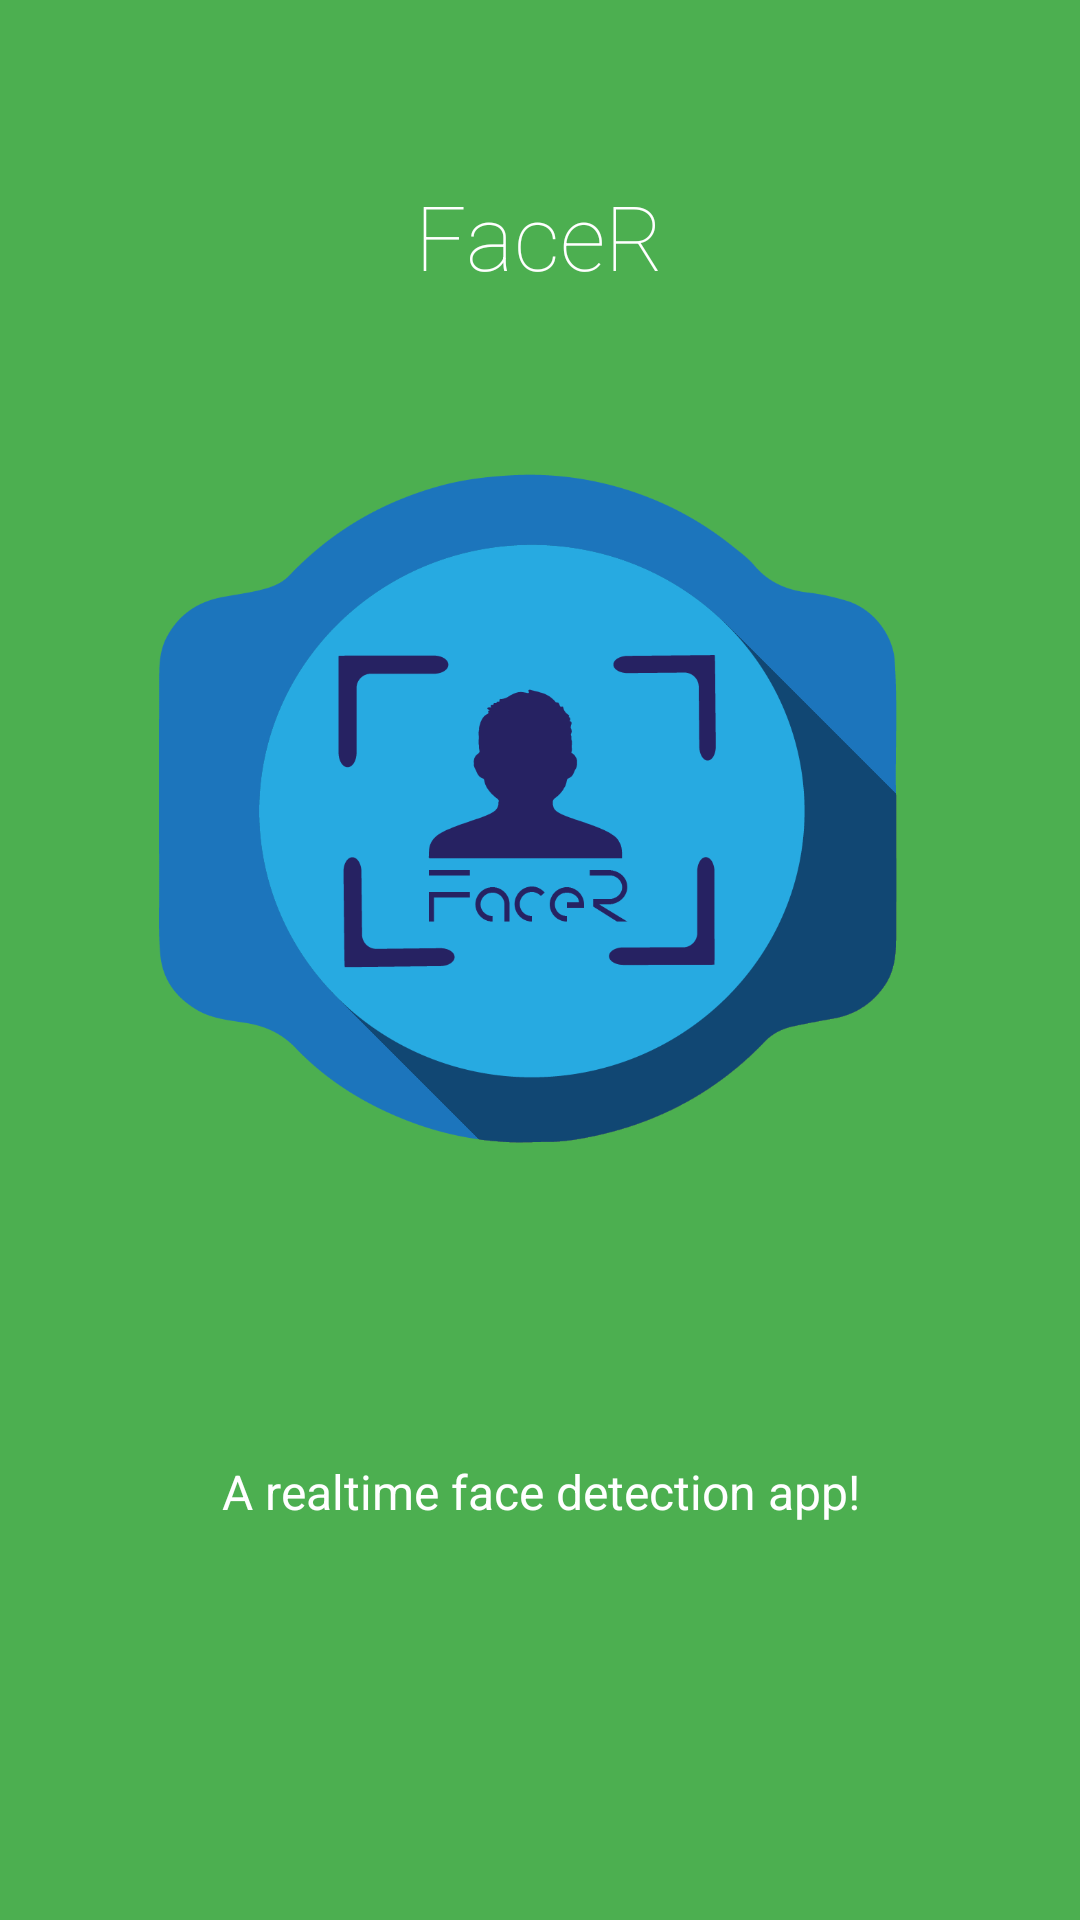

Layout XML and referenced resources for this Android screen:
<!-- AndroidManifest.xml: application theme FullscreenTheme -->
<!-- res/layout/intro.xml -->
<?xml version="1.0" encoding="utf-8"?>
<LinearLayout xmlns:android="http://schemas.android.com/apk/res/android"
    android:orientation="vertical" android:layout_width="match_parent"
    android:layout_height="match_parent"
    android:background="#4CAF50"
    android:layout_weight="10"
    android:id="@+id/main">

    <TextView
        android:layout_width="wrap_content"
        android:layout_height="0dp"
        android:layout_gravity="center"
        android:gravity="center"
        android:paddingLeft="32dp"
        android:layout_weight="3"
        android:fontFamily="sans-serif-thin"
        android:textColor="#ffffff"
        android:paddingRight="32dp"
        android:textSize="30sp"
        android:text="FaceR"/>

    <LinearLayout
        android:layout_width="fill_parent"
        android:layout_height="0dp"
        android:orientation="vertical"
        android:gravity="center"
        android:layout_weight="5">

        <ImageView
            android:layout_width="wrap_content"
            android:layout_height="wrap_content"
            android:layout_gravity="center"
            android:paddingLeft="35dp"
            android:paddingRight="15dp"
            android:src="@drawable/facer"/>
    </LinearLayout>
    <TextView
        android:layout_width="wrap_content"
        android:layout_height="0dp"
        android:layout_weight="3"
        android:layout_gravity="center"
        android:gravity="center"
        android:textColor="#ffffff"
        android:paddingLeft="64dp"
        android:paddingRight="64dp"
        android:textSize="16sp"
        android:text="A realtime face detection app!"/>
    <TextView
        android:layout_width="fill_parent"
        android:layout_height="64dp" />
</LinearLayout>
<!-- resources referenced by this layout -->
<resources>
  <!-- drawable facer: png bitmap (drawable, 58759 bytes) -->
  <style name="FullscreenTheme" parent="Theme.AppCompat.Light.NoActionBar">
          
          <item name="android:windowTranslucentStatus">true</item>
      </style>
</resources>
